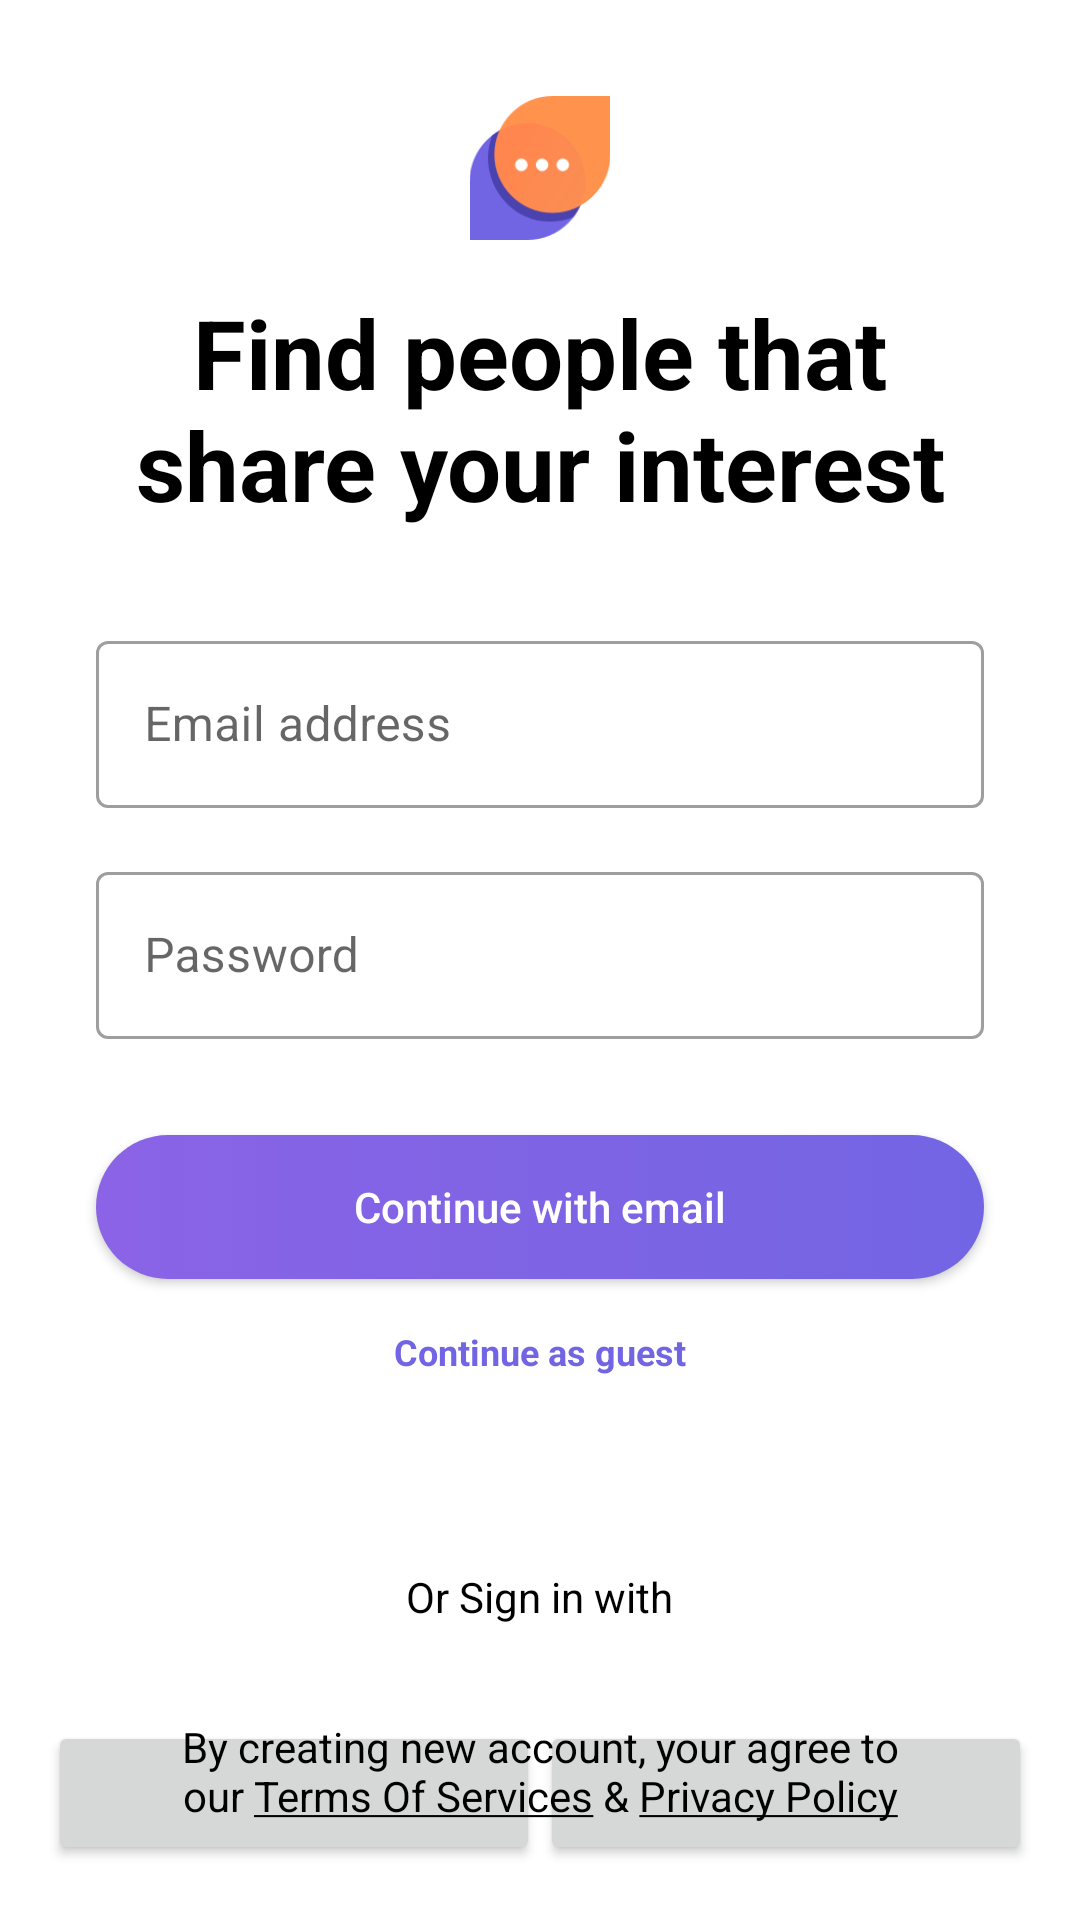

Android layout source for this screen:
<!-- AndroidManifest.xml: application theme AppTheme -->
<!-- res/layout/activity_login.xml -->
<?xml version="1.0" encoding="utf-8"?>
<RelativeLayout xmlns:android="http://schemas.android.com/apk/res/android"
    android:layout_width="match_parent"
    android:layout_height="match_parent">

    <LinearLayout xmlns:android="http://schemas.android.com/apk/res/android"
        xmlns:tools="http://schemas.android.com/tools"
        android:layout_width="match_parent"
        android:layout_height="match_parent"
        android:gravity="center_horizontal"
        android:orientation="vertical"
        tools:context=".activities.LoginActivity">

        <ImageView
            android:layout_width="@dimen/size_48dp"
            android:layout_height="@dimen/size_48dp"
            android:layout_marginTop="@dimen/size_32dp"
            android:src="@drawable/starter_icon" />

        <TextView
            android:id="@+id/main_fragment_title_text"
            android:layout_width="wrap_content"
            android:layout_height="wrap_content"
            android:layout_marginStart="@dimen/size_32dp"
            android:layout_marginTop="@dimen/size_16dp"
            android:layout_marginEnd="@dimen/size_32dp"
            android:gravity="center"
            android:maxEms="8"
            android:text="@string/find_people_that_share_your_interest"
            android:textColor="@android:color/black"
            android:textSize="@dimen/text_32sp"
            android:textStyle="bold" />


        <com.google.android.material.textfield.TextInputLayout
            style="@style/Widget.MaterialComponents.TextInputLayout.OutlinedBox"
            android:layout_width="match_parent"
            android:layout_height="wrap_content"
            android:layout_marginStart="@dimen/size_32dp"
            android:layout_marginTop="@dimen/size_32dp"
            android:layout_marginEnd="@dimen/size_32dp"
            android:hint="@string/email_address">

            <com.google.android.material.textfield.TextInputEditText
                android:layout_width="match_parent"
                android:layout_height="match_parent" />

        </com.google.android.material.textfield.TextInputLayout>


        <com.google.android.material.textfield.TextInputLayout
            style="@style/Widget.MaterialComponents.TextInputLayout.OutlinedBox"
            android:layout_width="match_parent"
            android:layout_height="wrap_content"
            android:layout_marginStart="@dimen/size_32dp"
            android:layout_marginTop="@dimen/size_16dp"
            android:layout_marginEnd="@dimen/size_32dp"
            android:hint="@string/password">

            <com.google.android.material.textfield.TextInputEditText
                android:layout_width="match_parent"
                android:layout_height="match_parent" />

        </com.google.android.material.textfield.TextInputLayout>


        <androidx.appcompat.widget.AppCompatButton
            android:layout_width="match_parent"
            android:layout_height="wrap_content"
            android:layout_marginStart="@dimen/size_32dp"
            android:layout_marginTop="@dimen/size_32dp"
            android:layout_marginEnd="@dimen/size_32dp"
            android:background="@drawable/purple_gradient_background"
            android:text="@string/continue_with_email"
            android:textAllCaps="false"
            android:textColor="@android:color/white" />

        <TextView
            android:layout_width="wrap_content"
            android:layout_height="wrap_content"
            android:layout_marginTop="@dimen/size_16dp"
            android:text="@string/continue_as_guest"
            android:textColor="@color/light_purple"
            android:textSize="12sp"
            android:textStyle="bold" />


        <TextView
            android:layout_width="wrap_content"
            android:layout_height="wrap_content"
            android:layout_marginTop="@dimen/size_64dp"
            android:text="@string/or_sign_in_with"
            android:textColor="@android:color/black" />


        <LinearLayout
            android:layout_width="match_parent"
            android:layout_height="wrap_content"
            android:layout_marginStart="@dimen/size_16dp"
            android:layout_marginTop="@dimen/size_32dp"
            android:layout_marginEnd="@dimen/size_16dp">

            <androidx.appcompat.widget.AppCompatButton
                android:layout_width="0dp"
                android:layout_height="wrap_content"
                android:layout_weight="1" />

            <androidx.appcompat.widget.AppCompatButton
                android:layout_width="0dp"
                android:layout_height="wrap_content"
                android:layout_weight="1" />
        </LinearLayout>


    </LinearLayout>

    <TextView
        android:layout_width="wrap_content"
        android:layout_height="wrap_content"
        android:layout_alignParentBottom="true"
        android:layout_centerHorizontal="true"
        android:layout_margin="@dimen/size_32dp"
        android:gravity="center_horizontal"
        android:maxEms="16"
        android:text="@string/terms_of_services_and_privacy_policy"
        android:textColor="@android:color/black" />

</RelativeLayout>
<!-- resources referenced by this layout -->
<resources>
  <color name="light_purple">#7265e3</color>
  <dimen name="size_16dp">16dp</dimen>
  <dimen name="size_32dp">32dp</dimen>
  <dimen name="size_48dp">48dp</dimen>
  <dimen name="size_64dp">64dp</dimen>
  <dimen name="text_32sp">32sp</dimen>
  <!-- drawable purple_gradient_background (drawable) -->
  <?xml version="1.0" encoding="utf-8"?>
  <selector xmlns:android="http://schemas.android.com/apk/res/android">
  
      <item>
          <shape android:shape="rectangle">
              <gradient android:angle="360" android:endColor="@color/light_purple" android:startColor="@color/dark_purple" />
              <corners android:radius="30dp" />
  
          </shape>
      </item>
  </selector>
  <!-- drawable starter_icon: png bitmap (drawable, 8596 bytes) -->
  <string name="continue_as_guest">Continue as guest</string>
  <string name="continue_with_email">Continue with email</string>
  <string name="email_address">Email address</string>
  <string name="find_people_that_share_your_interest">Find people that share your interest</string>
  <string name="or_sign_in_with">Or Sign in with</string>
  <string name="password">Password</string>
  <string name="terms_of_services_and_privacy_policy">By creating new account, your agree to our <u>Terms Of Services</u> &amp; <u>Privacy Policy</u></string>
  <style name="AppTheme" parent="Theme.MaterialComponents.Light.NoActionBar">
          
          <item name="colorPrimary">@color/light_purple</item>
          <item name="colorPrimaryDark">@color/light_purple</item>
          <item name="colorAccent">@color/colorAccent</item>
      </style>
  <color name="dark_purple">#8b63e6</color>
  <color name="colorAccent">#D81B60</color>
</resources>
